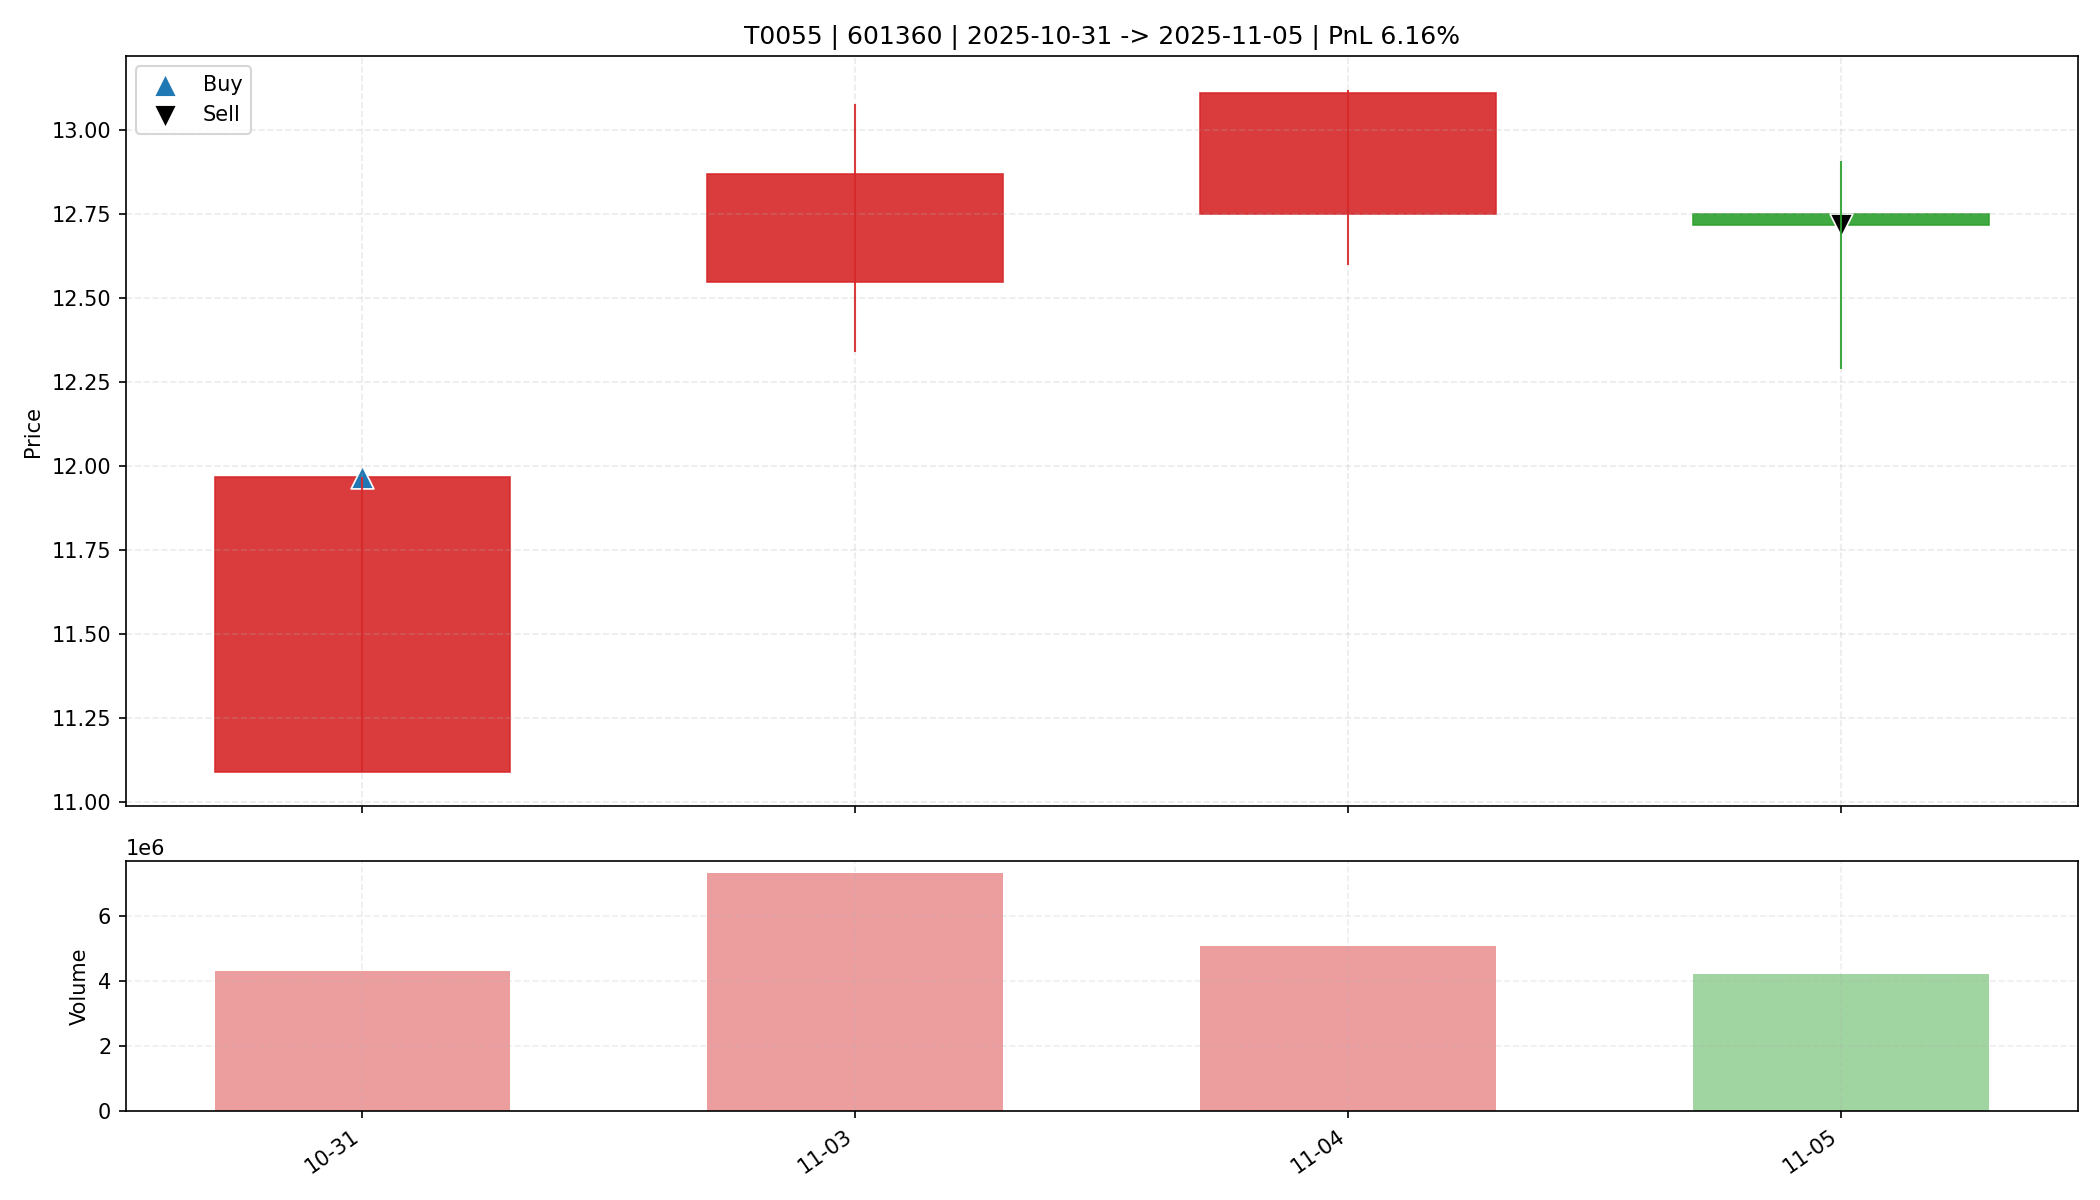

The data file committed next to this chart (first rows):
date, open, high, low, close, amount, volume, trade_id, code, buy_date, sell_date, buy_price, sell_price, matched_shares, buy_reason, sell_reason, sell_profit_pct, sell_hold_days, is_buy_day, is_sell_day, holding_day_index
2025-10-31, 11.09, 11.97, 11.09, 11.97, 5036153344, 4286076, T0055, 601360, 2025-10-31, 2025-11-05, 11.97, 12.72, 1350, 前10日振幅9.5%, 阳线涨幅7.9%, 突破均线, 创20日新高, 放量2.…, 跌破动态保利线, 6.159, 3.0, True, False, 0
2025-11-03, 12.55, 13.08, 12.34, 12.87, 9321085952, 7306527, T0055, 601360, 2025-10-31, 2025-11-05, 11.97, 12.72, 1350, 前10日振幅9.5%, 阳线涨幅7.9%, 突破均线, 创20日新高, 放量2.…, 跌破动态保利线, 6.159, 3.0, False, False, 1
2025-11-04, 12.75, 13.12, 12.6, 13.11, 6500351488, 5059156, T0055, 601360, 2025-10-31, 2025-11-05, 11.97, 12.72, 1350, 前10日振幅9.5%, 阳线涨幅7.9%, 突破均线, 创20日新高, 放量2.…, 跌破动态保利线, 6.159, 3.0, False, False, 2
2025-11-05, 12.75, 12.91, 12.29, 12.72, 5322055168, 4220905, T0055, 601360, 2025-10-31, 2025-11-05, 11.97, 12.72, 1350, 前10日振幅9.5%, 阳线涨幅7.9%, 突破均线, 创20日新高, 放量2.…, 跌破动态保利线, 6.159, 3.0, False, True, 3
